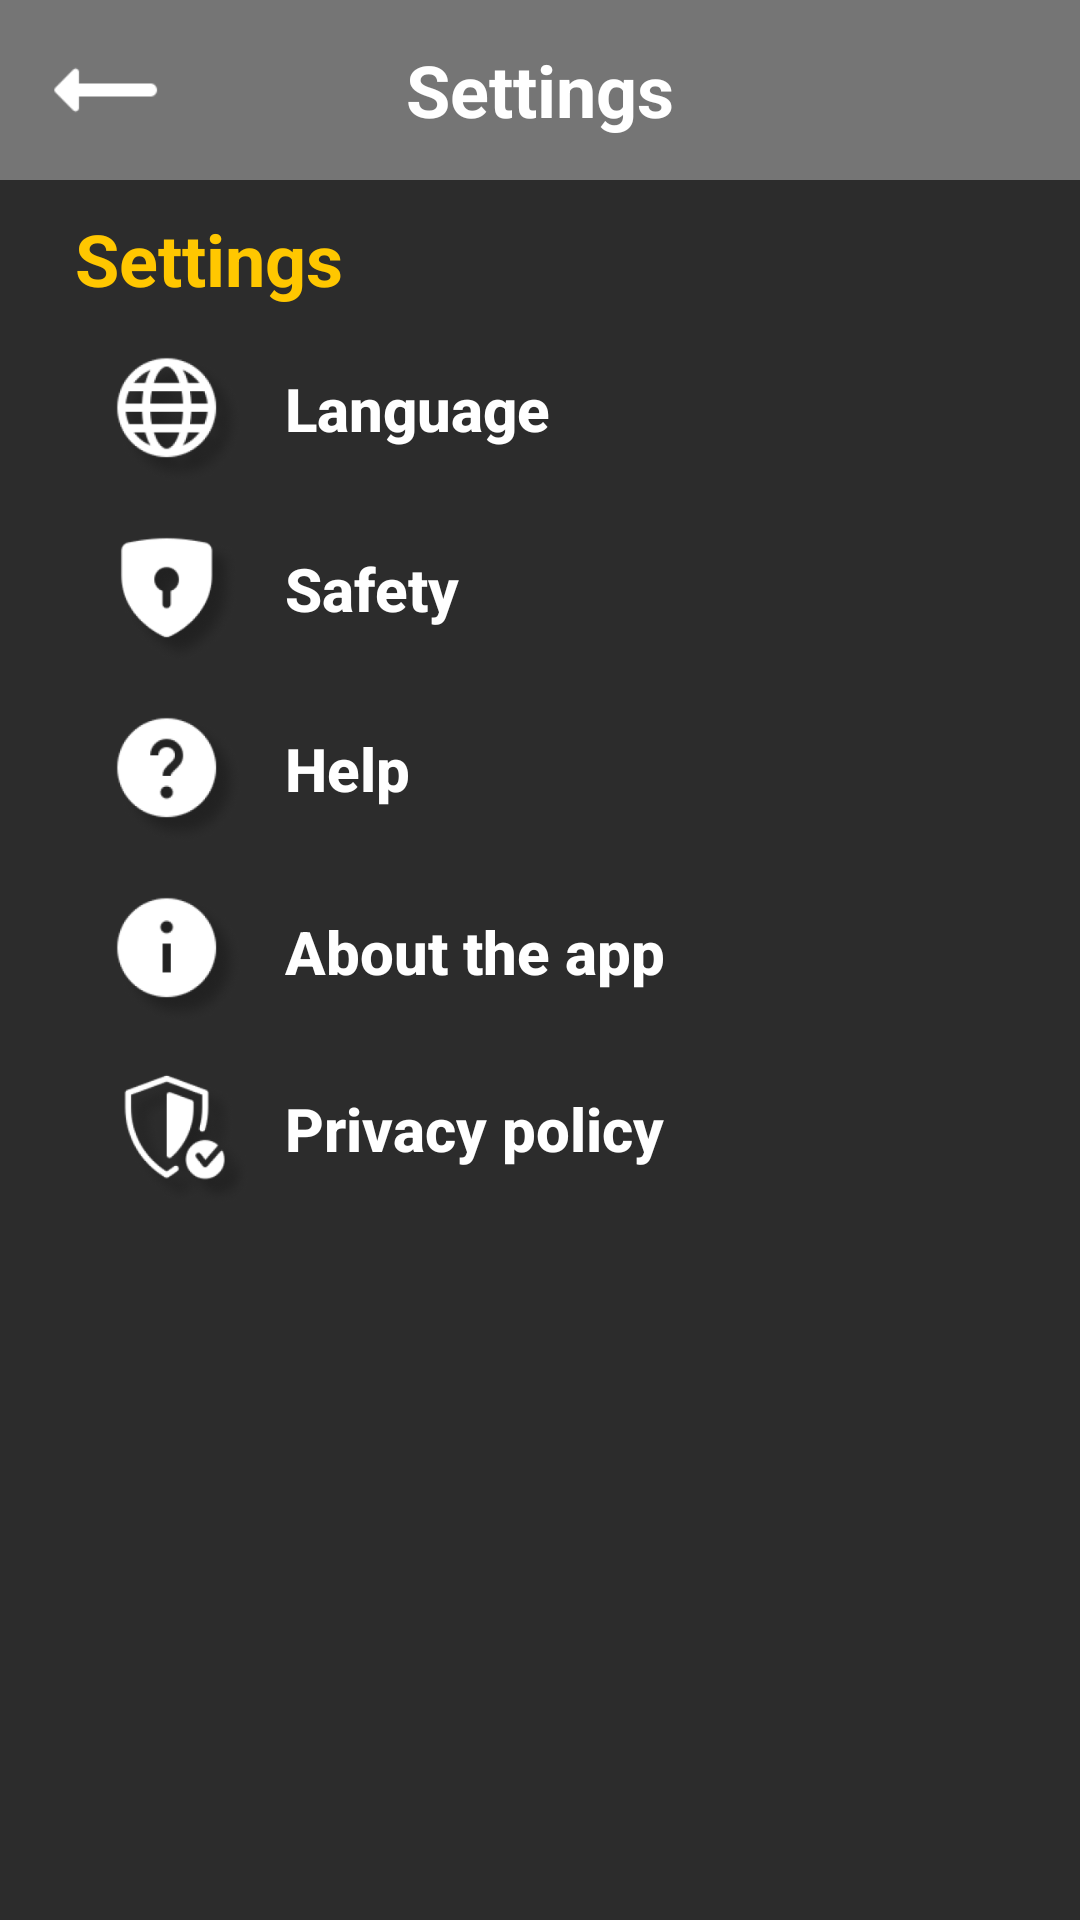

Reconstruct the res/layout file that produces this screen, plus the resources it refers to.
<!-- AndroidManifest.xml: application theme AppTheme -->
<!-- res/layout/activity_settings.xml -->
<?xml version="1.0" encoding="utf-8"?>
<androidx.constraintlayout.widget.ConstraintLayout xmlns:android="http://schemas.android.com/apk/res/android"
    xmlns:app="http://schemas.android.com/apk/res-auto"
    xmlns:tools="http://schemas.android.com/tools"
    android:layout_width="match_parent"
    android:layout_height="match_parent"
    android:background="#2C2C2C"
    tools:context=".SettingsActivity">

    <RelativeLayout
        android:id="@+id/top_panel"
        android:layout_width="match_parent"
        android:layout_height="60dp"
        android:background="#757575"
        android:orientation="horizontal"
        app:layout_constraintStart_toStartOf="parent"
        app:layout_constraintTop_toTopOf="parent">

        <ImageView
            android:id="@+id/menubar_Back"
            android:layout_width="50dp"
            android:layout_height="50dp"
            android:layout_margin="10dp"
            android:scaleX="1.3"
            android:scaleY="1.3"
            android:src="@drawable/left_arrow_white"/>

        <TextView
            android:id="@+id/label"
            android:layout_width="wrap_content"
            android:layout_height="wrap_content"
            android:layout_centerInParent="true"
            android:text="@string/settings"
            android:textColor="@color/white"
            android:textSize="24dp"
            android:textStyle="bold"
            app:layout_constraintBottom_toBottomOf="parent"
            app:layout_constraintStart_toStartOf="parent"
            app:layout_constraintTop_toTopOf="parent" />
    </RelativeLayout>
    <androidx.constraintlayout.widget.ConstraintLayout
        android:layout_width="match_parent"
        android:layout_height="wrap_content"
        app:layout_constraintTop_toBottomOf="@id/top_panel">

        <LinearLayout
            android:layout_marginTop="10dp"
            android:id="@+id/constraintLayout2"
            android:layout_width="match_parent"
            android:layout_height="wrap_content"
            android:layout_marginLeft="25dp"
            android:orientation="vertical"
            app:layout_constraintEnd_toEndOf="parent"
            app:layout_constraintStart_toStartOf="parent"
            app:layout_constraintTop_toTopOf="parent">

            <TextView
                android:layout_width="wrap_content"
                android:layout_height="wrap_content"
                android:text="@string/settings"
                android:textColor="#FFC700"
                android:textSize="24dp"
                android:textStyle="bold" />

            <LinearLayout
                android:layout_marginLeft="10dp"
                android:layout_width="wrap_content"
                android:layout_height="wrap_content"
                android:layout_marginTop="10dp">

                <ImageView
                    android:translationY="3dp"
                    android:id="@+id/language_image"
                    android:layout_width="50dp"
                    android:layout_height="50dp"
                    android:src="@drawable/language" />

                <Button
                    android:paddingHorizontal="10dp"
                    android:textAlignment="textStart"
                    android:background="#0000"
                    android:textAllCaps="false"
                    android:id="@+id/language_txt"
                    android:layout_width="wrap_content"
                    android:layout_height="wrap_content"
                    android:text="@string/language"
                    android:textColor="@color/white"
                    android:textSize="20dp"
                    android:textStyle="bold" />
            </LinearLayout>

            <LinearLayout
                android:layout_marginLeft="10dp"
                android:layout_width="wrap_content"
                android:layout_height="wrap_content"
                android:layout_marginTop="10dp">

                <ImageView
                    android:translationY="3dp"
                    android:id="@+id/safety_image"
                    android:layout_width="50dp"
                    android:layout_height="50dp"
                    android:src="@drawable/safety" />


                <Button
                    android:paddingHorizontal="10dp"
                    android:background="#0000"
                    android:textAllCaps="false"
                    android:id="@+id/safety_txt"
                    android:layout_width="wrap_content"
                    android:layout_height="wrap_content"
                    android:text="@string/safety"
                    android:textAlignment="textStart"
                    android:textColor="@color/white"
                    android:textSize="20dp"
                    android:textStyle="bold" />
            </LinearLayout>

            <LinearLayout
                android:layout_marginLeft="10dp"
                android:layout_width="wrap_content"
                android:layout_height="wrap_content"
                android:layout_marginTop="10dp">

                <ImageView
                    android:translationY="3dp"
                    android:id="@+id/help_image"
                    android:layout_width="50dp"
                    android:layout_height="50dp"
                    android:src="@drawable/help" />


                <Button
                    android:background="#0000"
                    android:textAllCaps="false"
                    android:id="@+id/help_txt"
                    android:layout_width="wrap_content"
                    android:layout_height="wrap_content"
                    android:text="@string/help"
                    android:paddingHorizontal="10dp"
                    android:textAlignment="textStart"
                    android:textColor="@color/white"
                    android:textSize="20dp"
                    android:textStyle="bold" />
            </LinearLayout>

            <LinearLayout
                android:layout_marginLeft="10dp"
                android:layout_width="wrap_content"
                android:layout_height="wrap_content"
                android:layout_marginTop="10dp">

                <ImageView
                    android:id="@+id/about_app_image"
                    android:layout_width="50dp"
                    android:layout_height="50dp"
                    android:translationY="3dp"
                    android:src="@drawable/about_app" />


                <Button
                    android:paddingHorizontal="10dp"
                    android:background="#0000"
                    android:textAllCaps="false"
                    android:id="@+id/about_app_txt"
                    android:layout_width="wrap_content"
                    android:layout_height="wrap_content"
                    android:text="@string/about_the_app"
                    android:layout_gravity="center"
                    android:textColor="@color/white"
                    android:textSize="20dp"
                    android:textStyle="bold" />
            </LinearLayout>


            <LinearLayout
                android:layout_marginLeft="10dp"
                android:layout_width="wrap_content"
                android:layout_height="wrap_content"
                android:layout_marginTop="10dp">

                <ImageView
                    android:id="@+id/privacy_policy_image"
                    android:layout_width="50dp"
                    android:translationY="3dp"
                    android:layout_height="50dp"
                    android:src="@drawable/privacy_policy"/>
                <Button
                    android:paddingHorizontal="10dp"
                    android:background="#0000"
                    android:textAllCaps="false"
                    android:id="@+id/privacy_policy_txt"
                    android:layout_width="wrap_content"
                    android:layout_height="wrap_content"
                    android:text="@string/privacy_policy"
                    android:textColor="@color/white"
                    android:textSize="20dp"
                    android:textAlignment="textStart"
                    android:textStyle="bold" />
            </LinearLayout>
        </LinearLayout>
    </androidx.constraintlayout.widget.ConstraintLayout>
</androidx.constraintlayout.widget.ConstraintLayout>
<!-- resources referenced by this layout -->
<resources>
  <color name="white">#FFFFFFFF</color>
  <!-- drawable about_app: png bitmap (drawable, 13370 bytes) -->
  <!-- drawable help: png bitmap (drawable, 14983 bytes) -->
  <!-- drawable language: png bitmap (drawable, 19649 bytes) -->
  <!-- drawable left_arrow_white (drawable) -->
  <vector android:autoMirrored="true" android:height="100dp"
      android:tint="#FFFFFF" android:viewportHeight="24"
      android:viewportWidth="24" android:width="100dp" xmlns:android="http://schemas.android.com/apk/res/android">
      <group
          android:translateX="24"
          android:scaleX="-1">
      <path android:fillColor="@android:color/white" android:pathData="M16.01,11H5c-0.55,0 -1,0.45 -1,1s0.45,1 1,1h11.01v1.79c0,0.45 0.54,0.67 0.85,0.35l2.78,-2.79c0.19,-0.2 0.19,-0.51 0,-0.71l-2.78,-2.79c-0.31,-0.32 -0.85,-0.09 -0.85,0.35V11z"/>
  </group>
  </vector>
  <!-- drawable privacy_policy: png bitmap (drawable, 21809 bytes) -->
  <!-- drawable safety: png bitmap (drawable, 13343 bytes) -->
  <string name="about_the_app">About the app</string>
  <string name="help">Help</string>
  <string name="language">Language</string>
  <string name="privacy_policy">Privacy policy</string>
  <string name="safety">Safety</string>
  <string name="settings">Settings</string>
  <style name="AppTheme" parent="Theme.AppCompat.NoActionBar">
          
          <item name="android:windowContentTransitions">true</item>
          ...
      </style>
</resources>
